9-way image classification set "mudra_dataset" from GitHub (GovindRangappa/mudra-jetson-deploy); label vocabulary: alapadma, ardhachandra, ardhapataka, kapittha, mayura, musti, pataka, shikhara, tripataka.

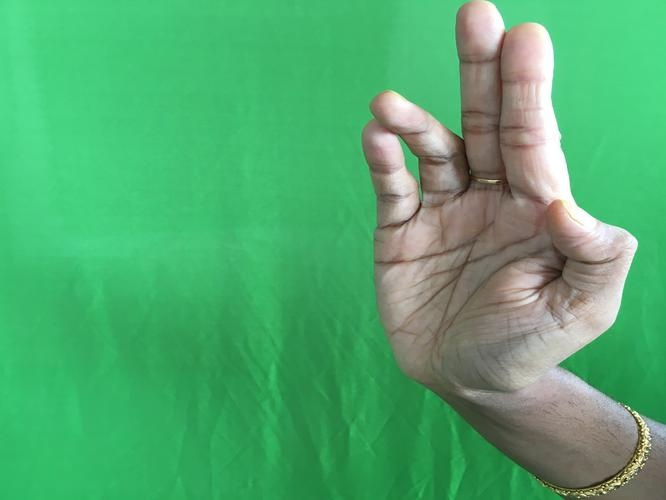
Label: tripataka

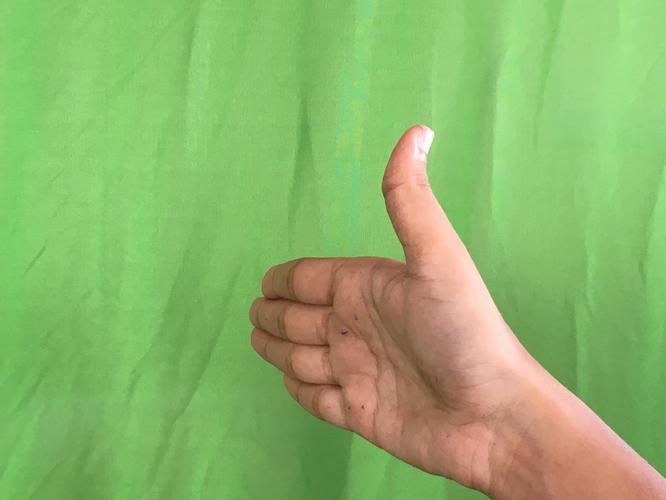
Label: ardhachandra

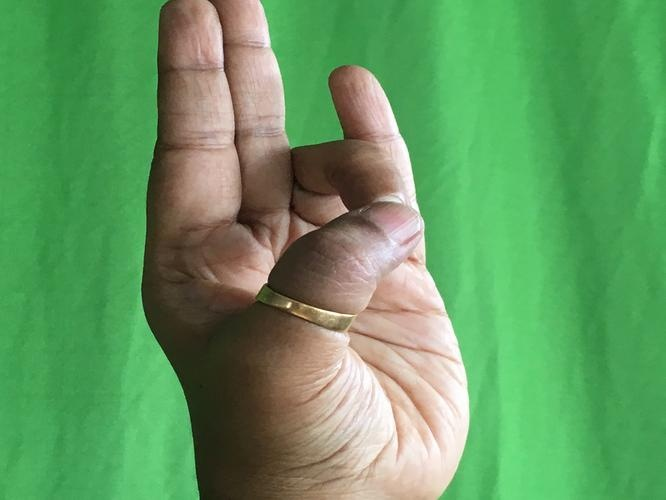
Label: mayura

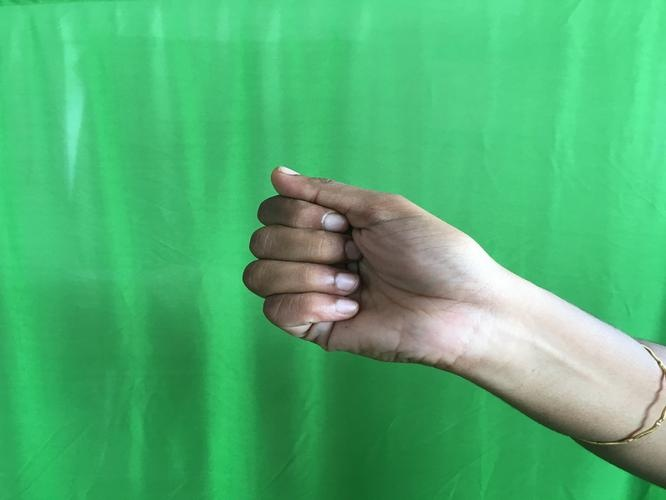
Label: musti

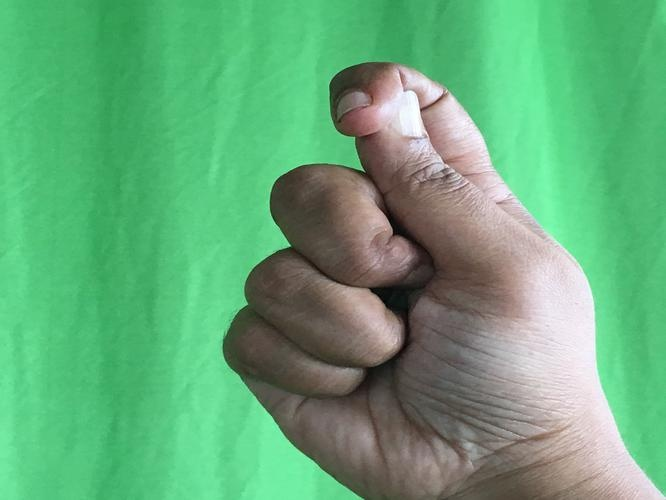
Label: kapittha

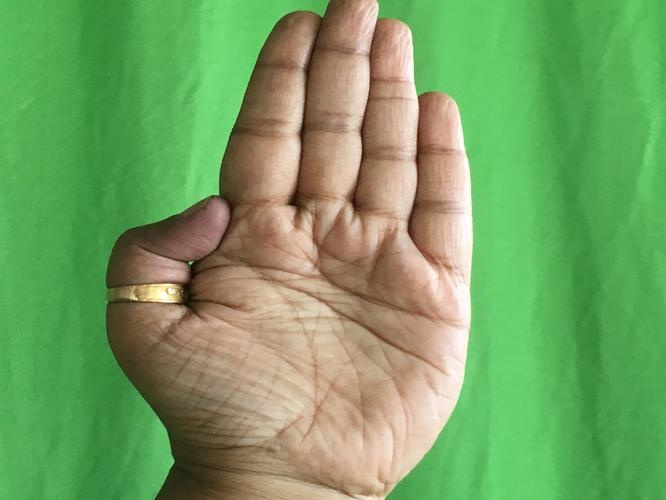
Label: pataka
